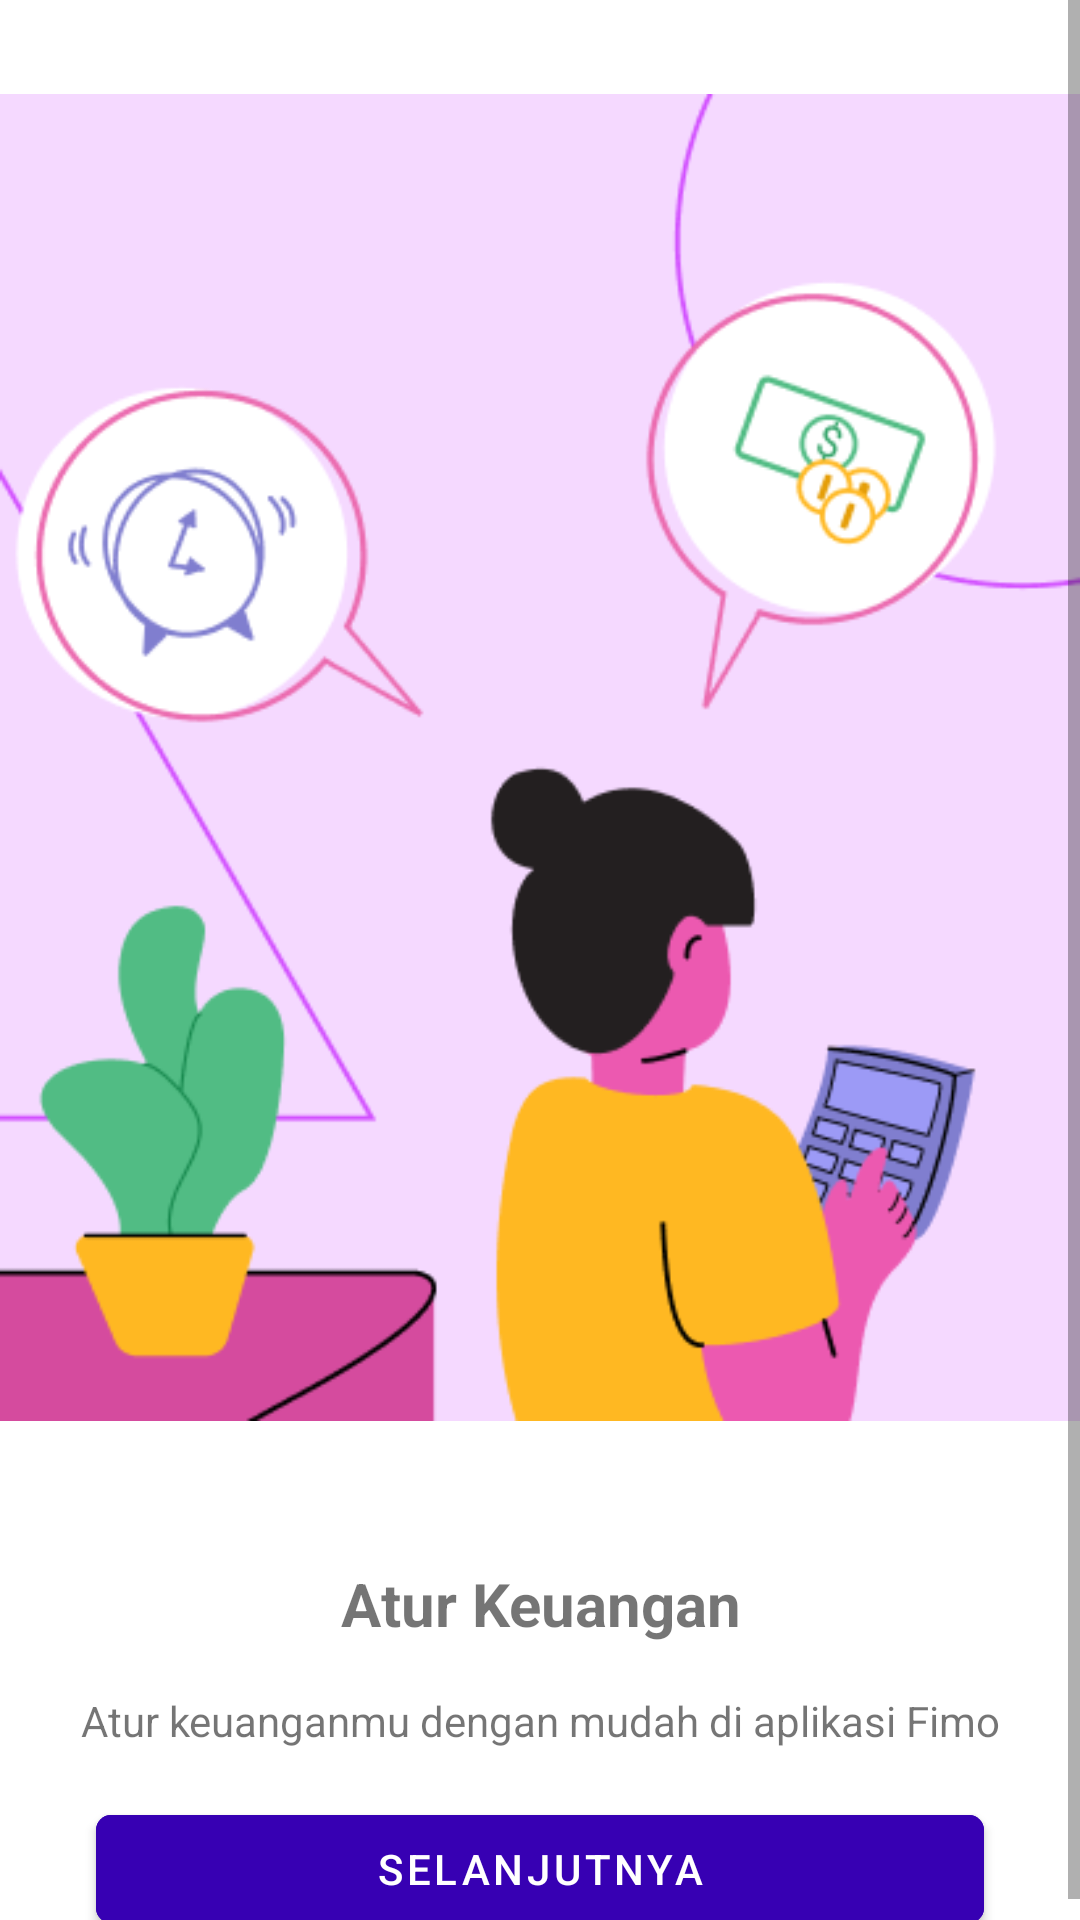

Layout XML and referenced resources for this Android screen:
<!-- AndroidManifest.xml: application theme Theme.FimoApp -->
<!-- res/layout/activity_onboarding.xml -->
<?xml version="1.0" encoding="utf-8"?>
<ScrollView
    xmlns:android="http://schemas.android.com/apk/res/android"
    xmlns:app="http://schemas.android.com/apk/res-auto"
    xmlns:tools="http://schemas.android.com/tools"
    android:id="@+id/des"
    android:layout_width="match_parent"
    android:layout_height="match_parent"
    tools:context=".view.OnboardingActivity">

    <androidx.constraintlayout.widget.ConstraintLayout
        android:layout_width="match_parent"
        android:layout_height="wrap_content">

        <ImageView
            android:id="@+id/illustration"
            android:layout_width="match_parent"
            android:layout_height="wrap_content"
            android:contentDescription="@string/gambar_ilustrasi"
            app:layout_constraintEnd_toEndOf="parent"
            app:layout_constraintHorizontal_bias="0.0"
            app:layout_constraintStart_toStartOf="parent"
            app:layout_constraintTop_toTopOf="parent"
            app:srcCompat="@drawable/ilustration" />

        <TextView
            android:id="@+id/title"
            android:layout_width="wrap_content"
            android:layout_height="wrap_content"
            android:layout_marginTop="16dp"
            android:text="@string/title"
            android:textAlignment="center"
            android:textSize="20sp"
            android:textStyle="bold"
            app:layout_constraintEnd_toEndOf="parent"
            app:layout_constraintStart_toStartOf="parent"
            app:layout_constraintTop_toBottomOf="@+id/illustration" />

        <TextView
            android:id="@+id/desc"
            android:layout_width="match_parent"
            android:layout_height="wrap_content"
            android:layout_margin="16dp"
            android:text="@string/desc"
            android:textAlignment="center"
            app:layout_constraintEnd_toEndOf="parent"
            app:layout_constraintStart_toStartOf="parent"
            app:layout_constraintTop_toBottomOf="@+id/title" />

        <Button
            android:id="@+id/button"
            android:layout_width="match_parent"
            android:layout_height="wrap_content"
            android:layout_marginStart="32dp"
            android:layout_marginTop="16dp"
            android:layout_marginEnd="32dp"
            android:backgroundTint="@color/primary_color"
            android:shadowColor="@color/primary_color"
            android:text="@string/next"
            android:textColor="@color/white"
            app:cornerRadius="5dp"
            app:layout_constraintEnd_toEndOf="parent"
            app:layout_constraintStart_toStartOf="parent"
            app:layout_constraintTop_toBottomOf="@+id/desc" />
    </androidx.constraintlayout.widget.ConstraintLayout>
</ScrollView>
<!-- resources referenced by this layout -->
<resources>
  <color name="primary_color">#FF3700B3</color>
  <color name="white">#FFFFFFFF</color>
  <!-- drawable ilustration: png bitmap (drawable, 34113 bytes) -->
  <string name="desc">Atur keuanganmu dengan mudah di aplikasi Fimo</string>
  <string name="gambar_ilustrasi">Ini Gambar Ilustrasi</string>
  <string name="next">Selanjutnya</string>
  <string name="title">Atur Keuangan</string>
  <style name="Theme.FimoApp" parent="Theme.MaterialComponents.DayNight.DarkActionBar">
          
          <item name="colorPrimary">@color/purple_500</item>
          <item name="colorPrimaryVariant">@color/purple_700</item>
          <item name="colorOnPrimary">@color/white</item>
          
          <item name="colorSecondary">@color/teal_200</item>
          <item name="colorSecondaryVariant">@color/teal_700</item>
          <item name="colorOnSecondary">@color/black</item>
          
          <item name="android:statusBarColor" tools:targetApi="l">?attr/colorPrimaryVariant</item>
          
          <item name="textInputStyle">@style/Widget.Inventory.TextInputLayout.OutlinedBox</item>
      </style>
  <color name="purple_500">#FF6200EE</color>
  <color name="purple_700">#FF3700B3</color>
  <color name="teal_200">#FF03DAC5</color>
  <color name="teal_700">#FF018786</color>
  <color name="black">#FF000000</color>
</resources>
